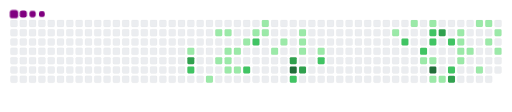
t = 0.00 s
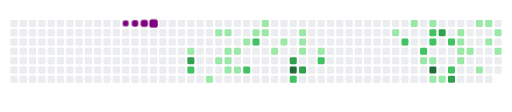
t = 1.60 s
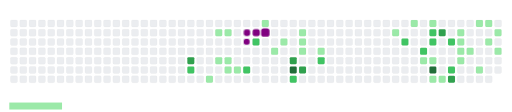
t = 3.30 s
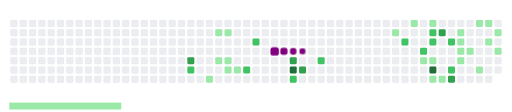
t = 5.00 s
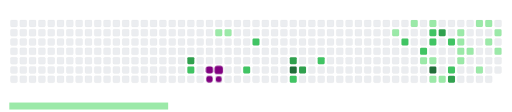
t = 6.60 s
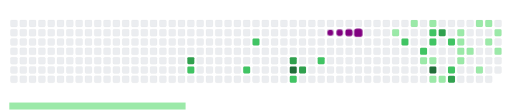
t = 8.50 s

The animated SVG that drew these frames (rendered in a browser with its animation timeline set to each time). Animation: 64 CSS @keyframes rules; frames cover the first 8.50 s, repeats indefinitely.

<svg viewBox="-16 -32 880 192" width="880" height="192" xmlns="http://www.w3.org/2000/svg"><desc>Generated with https://github.com/Platane/snk</desc><style>:root{--cb:#1b1f230a;--cs:purple;--ce:#ebedf0;--c0:#ebedf0;--c1:#9be9a8;--c2:#40c463;--c3:#30a14e;--c4:#216e39}.c{shape-rendering:geometricPrecision;fill:var(--ce);stroke-width:1px;stroke:var(--cb);animation:none 28500ms linear infinite;width:12px;height:12px}@keyframes c0{8.06%{fill:var(--c1)}8.08%,100%{fill:var(--ce)}}.c.c0{fill:var(--c1);animation-name:c0}@keyframes c1{67.36%{fill:var(--c3)}67.38%,100%{fill:var(--ce)}}.c.c1{fill:var(--c3);animation-name:c1}@keyframes c2{67.01%{fill:var(--c2)}67.03%,100%{fill:var(--ce)}}.c.c2{fill:var(--c2);animation-name:c2}@keyframes c3{22.45%{fill:var(--c1)}22.47%,100%{fill:var(--ce)}}.c.c3{fill:var(--c1);animation-name:c3}@keyframes c4{24.55%{fill:var(--c1)}24.57%,100%{fill:var(--ce)}}.c.c4{fill:var(--c1);animation-name:c4}@keyframes c5{19.99%{fill:var(--c1)}20.01%,100%{fill:var(--ce)}}.c.c5{fill:var(--c1);animation-name:c5}@keyframes c6{24.9%{fill:var(--c1)}24.92%,100%{fill:var(--ce)}}.c.c6{fill:var(--c1);animation-name:c6}@keyframes c7{9.46%{fill:var(--c1)}9.48%,100%{fill:var(--ce)}}.c.c7{fill:var(--c1);animation-name:c7}@keyframes c8{19.64%{fill:var(--c1)}19.66%,100%{fill:var(--ce)}}.c.c8{fill:var(--c1);animation-name:c8}@keyframes c9{20.69%{fill:var(--c1)}20.71%,100%{fill:var(--ce)}}.c.c9{fill:var(--c1);animation-name:c9}@keyframes ca{9.81%{fill:var(--c1)}9.83%,100%{fill:var(--ce)}}.c.ca{fill:var(--c1);animation-name:ca}@keyframes cb{21.04%{fill:var(--c1)}21.06%,100%{fill:var(--ce)}}.c.cb{fill:var(--c1);animation-name:cb}@keyframes cc{10.52%{fill:var(--c1)}10.54%,100%{fill:var(--ce)}}.c.cc{fill:var(--c1);animation-name:cc}@keyframes cd{62.1%{fill:var(--c2)}62.12%,100%{fill:var(--ce)}}.c.cd{fill:var(--c2);animation-name:cd}@keyframes ce{11.22%{fill:var(--c1)}11.24%,100%{fill:var(--ce)}}.c.ce{fill:var(--c1);animation-name:ce}@keyframes cf{63.5%{fill:var(--c2)}63.52%,100%{fill:var(--ce)}}.c.cf{fill:var(--c2);animation-name:cf}@keyframes cg{11.92%{fill:var(--c1)}11.94%,100%{fill:var(--ce)}}.c.cg{fill:var(--c1);animation-name:cg}@keyframes ch{11.57%{fill:var(--c1)}11.59%,100%{fill:var(--ce)}}.c.ch{fill:var(--c1);animation-name:ch}@keyframes ci{17.53%{fill:var(--c1)}17.55%,100%{fill:var(--ce)}}.c.ci{fill:var(--c1);animation-name:ci}@keyframes cj{13.32%{fill:var(--c1)}13.34%,100%{fill:var(--ce)}}.c.cj{fill:var(--c1);animation-name:cj}@keyframes ck{71.22%{fill:var(--c3)}71.24%,100%{fill:var(--ce)}}.c.ck{fill:var(--c3);animation-name:ck}@keyframes cl{87.01%{fill:var(--c4)}87.03%,100%{fill:var(--ce)}}.c.cl{fill:var(--c4);animation-name:cl}@keyframes cm{59.99%{fill:var(--c2)}60.01%,100%{fill:var(--ce)}}.c.cm{fill:var(--c2);animation-name:cm}@keyframes cn{14.38%{fill:var(--c1)}14.4%,100%{fill:var(--ce)}}.c.cn{fill:var(--c1);animation-name:cn}@keyframes co{14.03%{fill:var(--c1)}14.05%,100%{fill:var(--ce)}}.c.co{fill:var(--c1);animation-name:co}@keyframes cp{16.48%{fill:var(--c1)}16.5%,100%{fill:var(--ce)}}.c.cp{fill:var(--c1);animation-name:cp}@keyframes cq{71.92%{fill:var(--c3)}71.94%,100%{fill:var(--ce)}}.c.cq{fill:var(--c3);animation-name:cq}@keyframes cr{15.78%{fill:var(--c1)}15.8%,100%{fill:var(--ce)}}.c.cr{fill:var(--c1);animation-name:cr}@keyframes cs{58.24%{fill:var(--c2)}58.26%,100%{fill:var(--ce)}}.c.cs{fill:var(--c2);animation-name:cs}@keyframes ct{31.22%{fill:var(--c1)}31.24%,100%{fill:var(--ce)}}.c.ct{fill:var(--c1);animation-name:ct}@keyframes cu{50.17%{fill:var(--c2)}50.19%,100%{fill:var(--ce)}}.c.cu{fill:var(--c2);animation-name:cu}@keyframes cv{32.27%{fill:var(--c1)}32.29%,100%{fill:var(--ce)}}.c.cv{fill:var(--c1);animation-name:cv}@keyframes cw{49.11%{fill:var(--c2)}49.13%,100%{fill:var(--ce)}}.c.cw{fill:var(--c2);animation-name:cw}@keyframes cx{37.53%{fill:var(--c1)}37.55%,100%{fill:var(--ce)}}.c.cx{fill:var(--c1);animation-name:cx}@keyframes cy{32.97%{fill:var(--c1)}32.99%,100%{fill:var(--ce)}}.c.cy{fill:var(--c1);animation-name:cy}@keyframes cz{48.06%{fill:var(--c2)}48.08%,100%{fill:var(--ce)}}.c.cz{fill:var(--c2);animation-name:cz}@keyframes c10{47.71%{fill:var(--c2)}47.73%,100%{fill:var(--ce)}}.c.c10{fill:var(--c2);animation-name:c10}@keyframes c11{37.18%{fill:var(--c1)}37.2%,100%{fill:var(--ce)}}.c.c11{fill:var(--c1);animation-name:c11}@keyframes c12{81.74%{fill:var(--c4)}81.76%,100%{fill:var(--ce)}}.c.c12{fill:var(--c4);animation-name:c12}@keyframes c13{38.59%{fill:var(--c1)}38.61%,100%{fill:var(--ce)}}.c.c13{fill:var(--c1);animation-name:c13}@keyframes c14{79.99%{fill:var(--c3)}80.01%,100%{fill:var(--ce)}}.c.c14{fill:var(--c3);animation-name:c14}@keyframes c15{38.94%{fill:var(--c1)}38.96%,100%{fill:var(--ce)}}.c.c15{fill:var(--c1);animation-name:c15}@keyframes c16{47.01%{fill:var(--c2)}47.03%,100%{fill:var(--ce)}}.c.c16{fill:var(--c2);animation-name:c16}@keyframes c17{52.97%{fill:var(--c2)}52.99%,100%{fill:var(--ce)}}.c.c17{fill:var(--c2);animation-name:c17}@keyframes c18{77.88%{fill:var(--c3)}77.9%,100%{fill:var(--ce)}}.c.c18{fill:var(--c3);animation-name:c18}@keyframes c19{34.38%{fill:var(--c1)}34.4%,100%{fill:var(--ce)}}.c.c19{fill:var(--c1);animation-name:c19}@keyframes c1a{34.73%{fill:var(--c1)}34.75%,100%{fill:var(--ce)}}.c.c1a{fill:var(--c1);animation-name:c1a}@keyframes c1b{35.08%{fill:var(--c1)}35.1%,100%{fill:var(--ce)}}.c.c1b{fill:var(--c1);animation-name:c1b}@keyframes c1c{36.13%{fill:var(--c1)}36.15%,100%{fill:var(--ce)}}.c.c1c{fill:var(--c1);animation-name:c1c}@keyframes c1d{35.43%{fill:var(--c1)}35.45%,100%{fill:var(--ce)}}.c.c1d{fill:var(--c1);animation-name:c1d}@keyframes c1e{44.55%{fill:var(--c1)}44.57%,100%{fill:var(--ce)}}.c.c1e{fill:var(--c1);animation-name:c1e}@keyframes c1f{41.39%{fill:var(--c1)}41.41%,100%{fill:var(--ce)}}.c.c1f{fill:var(--c1);animation-name:c1f}@keyframes c1g{44.2%{fill:var(--c1)}44.22%,100%{fill:var(--ce)}}.c.c1g{fill:var(--c1);animation-name:c1g}@keyframes c1h{45.6%{fill:var(--c1)}45.62%,100%{fill:var(--ce)}}.c.c1h{fill:var(--c1);animation-name:c1h}@keyframes c1i{43.5%{fill:var(--c1)}43.52%,100%{fill:var(--ce)}}.c.c1i{fill:var(--c1);animation-name:c1i}@keyframes c1j{42.8%{fill:var(--c1)}42.82%,100%{fill:var(--ce)}}.c.c1j{fill:var(--c1);animation-name:c1j}.u{transform-origin:0 0;transform:scale(0,1);animation:none linear 28500ms infinite}@keyframes u0{8.06%{transform:scale(0.000,1)}8.08%,9.46%{transform:scale(0.026,1)}9.48%,9.81%{transform:scale(0.053,1)}9.83%,10.52%{transform:scale(0.079,1)}10.54%,11.22%{transform:scale(0.105,1)}11.24%,11.57%{transform:scale(0.132,1)}11.59%,11.92%{transform:scale(0.158,1)}11.94%,13.32%{transform:scale(0.184,1)}13.34%,14.03%{transform:scale(0.211,1)}14.05%,14.38%{transform:scale(0.237,1)}14.4%,15.78%{transform:scale(0.263,1)}15.8%,16.48%{transform:scale(0.289,1)}16.5%,17.53%{transform:scale(0.316,1)}17.55%,19.64%{transform:scale(0.342,1)}19.66%,19.99%{transform:scale(0.368,1)}20.01%,20.69%{transform:scale(0.395,1)}20.71%,21.04%{transform:scale(0.421,1)}21.06%,22.45%{transform:scale(0.447,1)}22.47%,24.55%{transform:scale(0.474,1)}24.57%,24.9%{transform:scale(0.500,1)}24.92%,31.22%{transform:scale(0.526,1)}31.24%,32.27%{transform:scale(0.553,1)}32.29%,32.97%{transform:scale(0.579,1)}32.99%,34.38%{transform:scale(0.605,1)}34.4%,34.73%{transform:scale(0.632,1)}34.75%,35.08%{transform:scale(0.658,1)}35.1%,35.43%{transform:scale(0.684,1)}35.45%,36.13%{transform:scale(0.711,1)}36.15%,37.18%{transform:scale(0.737,1)}37.2%,37.53%{transform:scale(0.763,1)}37.55%,38.59%{transform:scale(0.789,1)}38.61%,38.94%{transform:scale(0.816,1)}38.96%,41.39%{transform:scale(0.842,1)}41.41%,42.8%{transform:scale(0.868,1)}42.82%,43.5%{transform:scale(0.895,1)}43.52%,44.2%{transform:scale(0.921,1)}44.22%,44.55%{transform:scale(0.947,1)}44.57%,45.6%{transform:scale(0.974,1)}45.62%,100%{transform:scale(1.000,1)}}.u.u0{fill:var(--c1);animation-name:u0;transform-origin:0.0px 0}@keyframes u1{47.01%{transform:scale(0.000,1)}47.03%,47.71%{transform:scale(0.091,1)}47.73%,48.06%{transform:scale(0.182,1)}48.08%,49.11%{transform:scale(0.273,1)}49.13%,50.17%{transform:scale(0.364,1)}50.19%,52.97%{transform:scale(0.455,1)}52.99%,58.24%{transform:scale(0.545,1)}58.26%,59.99%{transform:scale(0.636,1)}60.01%,62.1%{transform:scale(0.727,1)}62.12%,63.5%{transform:scale(0.818,1)}63.52%,67.01%{transform:scale(0.909,1)}67.03%,100%{transform:scale(1.000,1)}}.u.u1{fill:var(--c2);animation-name:u1;transform-origin:575.4px 0}@keyframes u2{67.36%{transform:scale(0.000,1)}67.38%,71.22%{transform:scale(0.200,1)}71.24%,71.92%{transform:scale(0.400,1)}71.94%,77.88%{transform:scale(0.600,1)}77.9%,79.99%{transform:scale(0.800,1)}80.01%,100%{transform:scale(1.000,1)}}.u.u2{fill:var(--c3);animation-name:u2;transform-origin:742.0px 0}@keyframes u3{81.74%{transform:scale(0.000,1)}81.76%,87.01%{transform:scale(0.500,1)}87.03%,100%{transform:scale(1.000,1)}}.u.u3{fill:var(--c4);animation-name:u3;transform-origin:817.7px 0}.s{shape-rendering:geometricPrecision;fill:var(--cs);animation:none linear 28500ms infinite}@keyframes s0{0%,99.65%{transform:translate(0px,-16px)}0.35%{transform:translate(0px,0px)}7.02%{transform:translate(304px,0px)}8.07%{transform:translate(304px,48px)}10.18%{transform:translate(400px,48px)}10.88%{transform:translate(400px,16px)}11.58%{transform:translate(432px,16px)}11.93%{transform:translate(432px,0px)}12.63%{transform:translate(464px,0px)}13.33%{transform:translate(464px,32px)}14.04%{transform:translate(496px,32px)}14.39%{transform:translate(496px,16px)}15.09%{transform:translate(528px,16px)}15.79%{transform:translate(528px,48px)}19.3%{transform:translate(368px,48px)}19.65%{transform:translate(368px,64px)}20%{transform:translate(352px,64px)}20.35%,23.16%{transform:translate(352px,80px)}21.05%{transform:translate(384px,80px)}21.4%{transform:translate(384px,96px)}22.46%{transform:translate(336px,96px)}22.81%{transform:translate(336px,80px)}24.56%{transform:translate(352px,16px)}31.93%{transform:translate(688px,16px)}32.28%{transform:translate(688px,0px)}34.04%{transform:translate(768px,0px)}35.09%{transform:translate(768px,48px)}35.44%{transform:translate(784px,48px)}35.79%{transform:translate(784px,64px)}37.54%{transform:translate(704px,64px)}38.25%,76.84%{transform:translate(704px,96px)}38.95%{transform:translate(736px,96px)}39.65%,53.68%{transform:translate(736px,64px)}41.05%{transform:translate(800px,64px)}41.4%{transform:translate(800px,80px)}42.11%{transform:translate(832px,80px)}43.86%{transform:translate(832px,0px)}44.56%{transform:translate(800px,0px)}44.91%{transform:translate(800px,16px)}45.26%{transform:translate(816px,16px)}45.61%{transform:translate(816px,32px)}47.72%{transform:translate(720px,32px)}48.07%,80.35%{transform:translate(720px,16px)}48.42%{transform:translate(704px,16px)}49.12%{transform:translate(704px,48px)}49.47%{transform:translate(688px,48px)}49.82%{transform:translate(688px,32px)}50.18%{transform:translate(672px,32px)}50.53%{transform:translate(672px,48px)}52.28%{transform:translate(752px,48px)}52.98%{transform:translate(752px,80px)}53.33%{transform:translate(736px,80px)}58.6%{transform:translate(512px,64px)}59.3%{transform:translate(512px,96px)}60.35%{transform:translate(464px,96px)}60.7%{transform:translate(464px,80px)}62.11%{transform:translate(400px,80px)}62.46%{transform:translate(400px,64px)}62.81%{transform:translate(416px,64px)}63.51%{transform:translate(416px,32px)}65.61%{transform:translate(320px,32px)}66.67%{transform:translate(320px,80px)}67.02%{transform:translate(304px,80px)}67.37%{transform:translate(304px,64px)}71.58%{transform:translate(496px,64px)}71.93%{transform:translate(496px,80px)}76.49%{transform:translate(704px,80px)}77.89%{transform:translate(752px,96px)}79.65%{transform:translate(752px,16px)}81.75%{transform:translate(720px,80px)}93.68%{transform:translate(176px,80px)}94.04%{transform:translate(176px,64px)}95.79%{transform:translate(96px,64px)}96.49%{transform:translate(96px,32px)}96.84%{transform:translate(80px,32px)}97.19%{transform:translate(80px,16px)}97.54%{transform:translate(64px,16px)}97.89%{transform:translate(64px,0px)}98.25%{transform:translate(48px,0px)}98.6%{transform:translate(48px,-16px)}}.s.s0{transform:translate(0px,-16px);animation-name:s0}@keyframes s1{0%,99.65%{transform:translate(16px,-16px)}0.35%{transform:translate(0px,-16px)}0.7%{transform:translate(0px,0px)}7.37%{transform:translate(304px,0px)}8.42%{transform:translate(304px,48px)}10.53%{transform:translate(400px,48px)}11.23%{transform:translate(400px,16px)}11.93%{transform:translate(432px,16px)}12.28%{transform:translate(432px,0px)}12.98%{transform:translate(464px,0px)}13.68%{transform:translate(464px,32px)}14.39%{transform:translate(496px,32px)}14.74%{transform:translate(496px,16px)}15.44%{transform:translate(528px,16px)}16.14%{transform:translate(528px,48px)}19.65%{transform:translate(368px,48px)}20%{transform:translate(368px,64px)}20.35%{transform:translate(352px,64px)}20.7%,23.51%{transform:translate(352px,80px)}21.4%{transform:translate(384px,80px)}21.75%{transform:translate(384px,96px)}22.81%{transform:translate(336px,96px)}23.16%{transform:translate(336px,80px)}24.91%{transform:translate(352px,16px)}32.28%{transform:translate(688px,16px)}32.63%{transform:translate(688px,0px)}34.39%{transform:translate(768px,0px)}35.44%{transform:translate(768px,48px)}35.79%{transform:translate(784px,48px)}36.14%{transform:translate(784px,64px)}37.89%{transform:translate(704px,64px)}38.6%,77.19%{transform:translate(704px,96px)}39.3%{transform:translate(736px,96px)}40%,54.04%{transform:translate(736px,64px)}41.4%{transform:translate(800px,64px)}41.75%{transform:translate(800px,80px)}42.46%{transform:translate(832px,80px)}44.21%{transform:translate(832px,0px)}44.91%{transform:translate(800px,0px)}45.26%{transform:translate(800px,16px)}45.61%{transform:translate(816px,16px)}45.96%{transform:translate(816px,32px)}48.07%{transform:translate(720px,32px)}48.42%,80.7%{transform:translate(720px,16px)}48.77%{transform:translate(704px,16px)}49.47%{transform:translate(704px,48px)}49.82%{transform:translate(688px,48px)}50.18%{transform:translate(688px,32px)}50.53%{transform:translate(672px,32px)}50.88%{transform:translate(672px,48px)}52.63%{transform:translate(752px,48px)}53.33%{transform:translate(752px,80px)}53.68%{transform:translate(736px,80px)}58.95%{transform:translate(512px,64px)}59.65%{transform:translate(512px,96px)}60.7%{transform:translate(464px,96px)}61.05%{transform:translate(464px,80px)}62.46%{transform:translate(400px,80px)}62.81%{transform:translate(400px,64px)}63.16%{transform:translate(416px,64px)}63.86%{transform:translate(416px,32px)}65.96%{transform:translate(320px,32px)}67.02%{transform:translate(320px,80px)}67.37%{transform:translate(304px,80px)}67.72%{transform:translate(304px,64px)}71.93%{transform:translate(496px,64px)}72.28%{transform:translate(496px,80px)}76.84%{transform:translate(704px,80px)}78.25%{transform:translate(752px,96px)}80%{transform:translate(752px,16px)}82.11%{transform:translate(720px,80px)}94.04%{transform:translate(176px,80px)}94.39%{transform:translate(176px,64px)}96.14%{transform:translate(96px,64px)}96.84%{transform:translate(96px,32px)}97.19%{transform:translate(80px,32px)}97.54%{transform:translate(80px,16px)}97.89%{transform:translate(64px,16px)}98.25%{transform:translate(64px,0px)}98.6%{transform:translate(48px,0px)}98.95%{transform:translate(48px,-16px)}}.s.s1{transform:translate(16px,-16px);animation-name:s1}@keyframes s2{0%,99.65%{transform:translate(32px,-16px)}0.7%{transform:translate(0px,-16px)}1.05%{transform:translate(0px,0px)}7.72%{transform:translate(304px,0px)}8.77%{transform:translate(304px,48px)}10.88%{transform:translate(400px,48px)}11.58%{transform:translate(400px,16px)}12.28%{transform:translate(432px,16px)}12.63%{transform:translate(432px,0px)}13.33%{transform:translate(464px,0px)}14.04%{transform:translate(464px,32px)}14.74%{transform:translate(496px,32px)}15.09%{transform:translate(496px,16px)}15.79%{transform:translate(528px,16px)}16.49%{transform:translate(528px,48px)}20%{transform:translate(368px,48px)}20.35%{transform:translate(368px,64px)}20.7%{transform:translate(352px,64px)}21.05%,23.86%{transform:translate(352px,80px)}21.75%{transform:translate(384px,80px)}22.11%{transform:translate(384px,96px)}23.16%{transform:translate(336px,96px)}23.51%{transform:translate(336px,80px)}25.26%{transform:translate(352px,16px)}32.63%{transform:translate(688px,16px)}32.98%{transform:translate(688px,0px)}34.74%{transform:translate(768px,0px)}35.79%{transform:translate(768px,48px)}36.14%{transform:translate(784px,48px)}36.49%{transform:translate(784px,64px)}38.25%{transform:translate(704px,64px)}38.95%,77.54%{transform:translate(704px,96px)}39.65%{transform:translate(736px,96px)}40.35%,54.39%{transform:translate(736px,64px)}41.75%{transform:translate(800px,64px)}42.11%{transform:translate(800px,80px)}42.81%{transform:translate(832px,80px)}44.56%{transform:translate(832px,0px)}45.26%{transform:translate(800px,0px)}45.61%{transform:translate(800px,16px)}45.96%{transform:translate(816px,16px)}46.32%{transform:translate(816px,32px)}48.42%{transform:translate(720px,32px)}48.77%,81.05%{transform:translate(720px,16px)}49.12%{transform:translate(704px,16px)}49.82%{transform:translate(704px,48px)}50.18%{transform:translate(688px,48px)}50.53%{transform:translate(688px,32px)}50.88%{transform:translate(672px,32px)}51.23%{transform:translate(672px,48px)}52.98%{transform:translate(752px,48px)}53.68%{transform:translate(752px,80px)}54.04%{transform:translate(736px,80px)}59.3%{transform:translate(512px,64px)}60%{transform:translate(512px,96px)}61.05%{transform:translate(464px,96px)}61.4%{transform:translate(464px,80px)}62.81%{transform:translate(400px,80px)}63.16%{transform:translate(400px,64px)}63.51%{transform:translate(416px,64px)}64.21%{transform:translate(416px,32px)}66.32%{transform:translate(320px,32px)}67.37%{transform:translate(320px,80px)}67.72%{transform:translate(304px,80px)}68.07%{transform:translate(304px,64px)}72.28%{transform:translate(496px,64px)}72.63%{transform:translate(496px,80px)}77.19%{transform:translate(704px,80px)}78.6%{transform:translate(752px,96px)}80.35%{transform:translate(752px,16px)}82.46%{transform:translate(720px,80px)}94.39%{transform:translate(176px,80px)}94.74%{transform:translate(176px,64px)}96.49%{transform:translate(96px,64px)}97.19%{transform:translate(96px,32px)}97.54%{transform:translate(80px,32px)}97.89%{transform:translate(80px,16px)}98.25%{transform:translate(64px,16px)}98.6%{transform:translate(64px,0px)}98.95%{transform:translate(48px,0px)}99.3%{transform:translate(48px,-16px)}}.s.s2{transform:translate(32px,-16px);animation-name:s2}@keyframes s3{0%,99.65%{transform:translate(48px,-16px)}1.05%{transform:translate(0px,-16px)}1.4%{transform:translate(0px,0px)}8.07%{transform:translate(304px,0px)}9.12%{transform:translate(304px,48px)}11.23%{transform:translate(400px,48px)}11.93%{transform:translate(400px,16px)}12.63%{transform:translate(432px,16px)}12.98%{transform:translate(432px,0px)}13.68%{transform:translate(464px,0px)}14.39%{transform:translate(464px,32px)}15.09%{transform:translate(496px,32px)}15.44%{transform:translate(496px,16px)}16.14%{transform:translate(528px,16px)}16.84%{transform:translate(528px,48px)}20.35%{transform:translate(368px,48px)}20.7%{transform:translate(368px,64px)}21.05%{transform:translate(352px,64px)}21.4%,24.21%{transform:translate(352px,80px)}22.11%{transform:translate(384px,80px)}22.46%{transform:translate(384px,96px)}23.51%{transform:translate(336px,96px)}23.86%{transform:translate(336px,80px)}25.61%{transform:translate(352px,16px)}32.98%{transform:translate(688px,16px)}33.33%{transform:translate(688px,0px)}35.09%{transform:translate(768px,0px)}36.14%{transform:translate(768px,48px)}36.49%{transform:translate(784px,48px)}36.84%{transform:translate(784px,64px)}38.6%{transform:translate(704px,64px)}39.3%,77.89%{transform:translate(704px,96px)}40%{transform:translate(736px,96px)}40.7%,54.74%{transform:translate(736px,64px)}42.11%{transform:translate(800px,64px)}42.46%{transform:translate(800px,80px)}43.16%{transform:translate(832px,80px)}44.91%{transform:translate(832px,0px)}45.61%{transform:translate(800px,0px)}45.96%{transform:translate(800px,16px)}46.32%{transform:translate(816px,16px)}46.67%{transform:translate(816px,32px)}48.77%{transform:translate(720px,32px)}49.12%,81.4%{transform:translate(720px,16px)}49.47%{transform:translate(704px,16px)}50.18%{transform:translate(704px,48px)}50.53%{transform:translate(688px,48px)}50.88%{transform:translate(688px,32px)}51.23%{transform:translate(672px,32px)}51.58%{transform:translate(672px,48px)}53.33%{transform:translate(752px,48px)}54.04%{transform:translate(752px,80px)}54.39%{transform:translate(736px,80px)}59.65%{transform:translate(512px,64px)}60.35%{transform:translate(512px,96px)}61.4%{transform:translate(464px,96px)}61.75%{transform:translate(464px,80px)}63.16%{transform:translate(400px,80px)}63.51%{transform:translate(400px,64px)}63.86%{transform:translate(416px,64px)}64.56%{transform:translate(416px,32px)}66.67%{transform:translate(320px,32px)}67.72%{transform:translate(320px,80px)}68.07%{transform:translate(304px,80px)}68.42%{transform:translate(304px,64px)}72.63%{transform:translate(496px,64px)}72.98%{transform:translate(496px,80px)}77.54%{transform:translate(704px,80px)}78.95%{transform:translate(752px,96px)}80.7%{transform:translate(752px,16px)}82.81%{transform:translate(720px,80px)}94.74%{transform:translate(176px,80px)}95.09%{transform:translate(176px,64px)}96.84%{transform:translate(96px,64px)}97.54%{transform:translate(96px,32px)}97.89%{transform:translate(80px,32px)}98.25%{transform:translate(80px,16px)}98.6%{transform:translate(64px,16px)}98.95%{transform:translate(64px,0px)}99.3%{transform:translate(48px,0px)}}.s.s3{transform:translate(48px,-16px);animation-name:s3}</style><rect class="c" x="2" y="2" rx="2" ry="2"/><rect class="c" x="2" y="18" rx="2" ry="2"/><rect class="c" x="2" y="34" rx="2" ry="2"/><rect class="c" x="2" y="50" rx="2" ry="2"/><rect class="c" x="2" y="66" rx="2" ry="2"/><rect class="c" x="2" y="82" rx="2" ry="2"/><rect class="c" x="2" y="98" rx="2" ry="2"/><rect class="c" x="18" y="2" rx="2" ry="2"/><rect class="c" x="18" y="18" rx="2" ry="2"/><rect class="c" x="18" y="34" rx="2" ry="2"/><rect class="c" x="18" y="50" rx="2" ry="2"/><rect class="c" x="18" y="66" rx="2" ry="2"/><rect class="c" x="18" y="82" rx="2" ry="2"/><rect class="c" x="18" y="98" rx="2" ry="2"/><rect class="c" x="34" y="2" rx="2" ry="2"/><rect class="c" x="34" y="18" rx="2" ry="2"/><rect class="c" x="34" y="34" rx="2" ry="2"/><rect class="c" x="34" y="50" rx="2" ry="2"/><rect class="c" x="34" y="66" rx="2" ry="2"/><rect class="c" x="34" y="82" rx="2" ry="2"/><rect class="c" x="34" y="98" rx="2" ry="2"/><rect class="c" x="50" y="2" rx="2" ry="2"/><rect class="c" x="50" y="18" rx="2" ry="2"/><rect class="c" x="50" y="34" rx="2" ry="2"/><rect class="c" x="50" y="50" rx="2" ry="2"/><rect class="c" x="50" y="66" rx="2" ry="2"/><rect class="c" x="50" y="82" rx="2" ry="2"/><rect class="c" x="50" y="98" rx="2" ry="2"/><rect class="c" x="66" y="2" rx="2" ry="2"/><rect class="c" x="66" y="18" rx="2" ry="2"/><rect class="c" x="66" y="34" rx="2" ry="2"/><rect class="c" x="66" y="50" rx="2" ry="2"/><rect class="c" x="66" y="66" rx="2" ry="2"/><rect class="c" x="66" y="82" rx="2" ry="2"/><rect class="c" x="66" y="98" rx="2" ry="2"/><rect class="c" x="82" y="2" rx="2" ry="2"/><rect class="c" x="82" y="18" rx="2" ry="2"/><rect class="c" x="82" y="34" rx="2" ry="2"/><rect class="c" x="82" y="50" rx="2" ry="2"/><rect class="c" x="82" y="66" rx="2" ry="2"/><rect class="c" x="82" y="82" rx="2" ry="2"/><rect class="c" x="82" y="98" rx="2" ry="2"/><rect class="c" x="98" y="2" rx="2" ry="2"/><rect class="c" x="98" y="18" rx="2" ry="2"/><rect class="c" x="98" y="34" rx="2" ry="2"/><rect class="c" x="98" y="50" rx="2" ry="2"/><rect class="c" x="98" y="66" rx="2" ry="2"/><rect class="c" x="98" y="82" rx="2" ry="2"/><rect class="c" x="98" y="98" rx="2" ry="2"/><rect class="c" x="114" y="2" rx="2" ry="2"/><rect class="c" x="114" y="18" rx="2" ry="2"/><rect class="c" x="114" y="34" rx="2" ry="2"/><rect class="c" x="114" y="50" rx="2" ry="2"/><rect class="c" x="114" y="66" rx="2" ry="2"/><rect class="c" x="114" y="82" rx="2" ry="2"/><rect class="c" x="114" y="98" rx="2" ry="2"/><rect class="c" x="130" y="2" rx="2" ry="2"/><rect class="c" x="130" y="18" rx="2" ry="2"/><rect class="c" x="130" y="34" rx="2" ry="2"/><rect class="c" x="130" y="50" rx="2" ry="2"/><rect class="c" x="130" y="66" rx="2" ry="2"/><rect class="c" x="130" y="82" rx="2" ry="2"/><rect class="c" x="130" y="98" rx="2" ry="2"/><rect class="c" x="146" y="2" rx="2" ry="2"/><rect class="c" x="146" y="18" rx="2" ry="2"/><rect class="c" x="146" y="34" rx="2" ry="2"/><rect class="c" x="146" y="50" rx="2" ry="2"/><rect class="c" x="146" y="66" rx="2" ry="2"/><rect class="c" x="146" y="82" rx="2" ry="2"/><rect class="c" x="146" y="98" rx="2" ry="2"/><rect class="c" x="162" y="2" rx="2" ry="2"/><rect class="c" x="162" y="18" rx="2" ry="2"/><rect class="c" x="162" y="34" rx="2" ry="2"/><rect class="c" x="162" y="50" rx="2" ry="2"/><rect class="c" x="162" y="66" rx="2" ry="2"/><rect class="c" x="162" y="82" rx="2" ry="2"/><rect class="c" x="162" y="98" rx="2" ry="2"/><rect class="c" x="178" y="2" rx="2" ry="2"/><rect class="c" x="178" y="18" rx="2" ry="2"/><rect class="c" x="178" y="34" rx="2" ry="2"/><rect class="c" x="178" y="50" rx="2" ry="2"/><rect class="c" x="178" y="66" rx="2" ry="2"/><rect class="c" x="178" y="82" rx="2" ry="2"/><rect class="c" x="178" y="98" rx="2" ry="2"/><rect class="c" x="194" y="2" rx="2" ry="2"/><rect class="c" x="194" y="18" rx="2" ry="2"/><rect class="c" x="194" y="34" rx="2" ry="2"/><rect class="c" x="194" y="50" rx="2" ry="2"/><rect class="c" x="194" y="66" rx="2" ry="2"/><rect class="c" x="194" y="82" rx="2" ry="2"/><rect class="c" x="194" y="98" rx="2" ry="2"/><rect class="c" x="210" y="2" rx="2" ry="2"/><rect class="c" x="210" y="18" rx="2" ry="2"/><rect class="c" x="210" y="34" rx="2" ry="2"/><rect class="c" x="210" y="50" rx="2" ry="2"/><rect class="c" x="210" y="66" rx="2" ry="2"/><rect class="c" x="210" y="82" rx="2" ry="2"/><rect class="c" x="210" y="98" rx="2" ry="2"/><rect class="c" x="226" y="2" rx="2" ry="2"/><rect class="c" x="226" y="18" rx="2" ry="2"/><rect class="c" x="226" y="34" rx="2" ry="2"/><rect class="c" x="226" y="50" rx="2" ry="2"/><rect class="c" x="226" y="66" rx="2" ry="2"/><rect class="c" x="226" y="82" rx="2" ry="2"/><rect class="c" x="226" y="98" rx="2" ry="2"/><rect class="c" x="242" y="2" rx="2" ry="2"/><rect class="c" x="242" y="18" rx="2" ry="2"/><rect class="c" x="242" y="34" rx="2" ry="2"/><rect class="c" x="242" y="50" rx="2" ry="2"/><rect class="c" x="242" y="66" rx="2" ry="2"/><rect class="c" x="242" y="82" rx="2" ry="2"/><rect class="c" x="242" y="98" rx="2" ry="2"/><rect class="c" x="258" y="2" rx="2" ry="2"/><rect class="c" x="258" y="18" rx="2" ry="2"/><rect class="c" x="258" y="34" rx="2" ry="2"/><rect class="c" x="258" y="50" rx="2" ry="2"/><rect class="c" x="258" y="66" rx="2" ry="2"/><rect class="c" x="258" y="82" rx="2" ry="2"/><rect class="c" x="258" y="98" rx="2" ry="2"/><rect class="c" x="274" y="2" rx="2" ry="2"/><rect class="c" x="274" y="18" rx="2" ry="2"/><rect class="c" x="274" y="34" rx="2" ry="2"/><rect class="c" x="274" y="50" rx="2" ry="2"/><rect class="c" x="274" y="66" rx="2" ry="2"/><rect class="c" x="274" y="82" rx="2" ry="2"/><rect class="c" x="274" y="98" rx="2" ry="2"/><rect class="c" x="290" y="2" rx="2" ry="2"/><rect class="c" x="290" y="18" rx="2" ry="2"/><rect class="c" x="290" y="34" rx="2" ry="2"/><rect class="c" x="290" y="50" rx="2" ry="2"/><rect class="c" x="290" y="66" rx="2" ry="2"/><rect class="c" x="290" y="82" rx="2" ry="2"/><rect class="c" x="290" y="98" rx="2" ry="2"/><rect class="c" x="306" y="2" rx="2" ry="2"/><rect class="c" x="306" y="18" rx="2" ry="2"/><rect class="c" x="306" y="34" rx="2" ry="2"/><rect class="c c0" x="306" y="50" rx="2" ry="2"/><rect class="c c1" x="306" y="66" rx="2" ry="2"/><rect class="c c2" x="306" y="82" rx="2" ry="2"/><rect class="c" x="306" y="98" rx="2" ry="2"/><rect class="c" x="322" y="2" rx="2" ry="2"/><rect class="c" x="322" y="18" rx="2" ry="2"/><rect class="c" x="322" y="34" rx="2" ry="2"/><rect class="c" x="322" y="50" rx="2" ry="2"/><rect class="c" x="322" y="66" rx="2" ry="2"/><rect class="c" x="322" y="82" rx="2" ry="2"/><rect class="c" x="322" y="98" rx="2" ry="2"/><rect class="c" x="338" y="2" rx="2" ry="2"/><rect class="c" x="338" y="18" rx="2" ry="2"/><rect class="c" x="338" y="34" rx="2" ry="2"/><rect class="c" x="338" y="50" rx="2" ry="2"/><rect class="c" x="338" y="66" rx="2" ry="2"/><rect class="c" x="338" y="82" rx="2" ry="2"/><rect class="c c3" x="338" y="98" rx="2" ry="2"/><rect class="c" x="354" y="2" rx="2" ry="2"/><rect class="c c4" x="354" y="18" rx="2" ry="2"/><rect class="c" x="354" y="34" rx="2" ry="2"/><rect class="c" x="354" y="50" rx="2" ry="2"/><rect class="c c5" x="354" y="66" rx="2" ry="2"/><rect class="c" x="354" y="82" rx="2" ry="2"/><rect class="c" x="354" y="98" rx="2" ry="2"/><rect class="c" x="370" y="2" rx="2" ry="2"/><rect class="c c6" x="370" y="18" rx="2" ry="2"/><rect class="c" x="370" y="34" rx="2" ry="2"/><rect class="c c7" x="370" y="50" rx="2" ry="2"/><rect class="c c8" x="370" y="66" rx="2" ry="2"/><rect class="c c9" x="370" y="82" rx="2" ry="2"/><rect class="c" x="370" y="98" rx="2" ry="2"/><rect class="c" x="386" y="2" rx="2" ry="2"/><rect class="c" x="386" y="18" rx="2" ry="2"/><rect class="c" x="386" y="34" rx="2" ry="2"/><rect class="c ca" x="386" y="50" rx="2" ry="2"/><rect class="c" x="386" y="66" rx="2" ry="2"/><rect class="c cb" x="386" y="82" rx="2" ry="2"/><rect class="c" x="386" y="98" rx="2" ry="2"/><rect class="c" x="402" y="2" rx="2" ry="2"/><rect class="c" x="402" y="18" rx="2" ry="2"/><rect class="c cc" x="402" y="34" rx="2" ry="2"/><rect class="c" x="402" y="50" rx="2" ry="2"/><rect class="c" x="402" y="66" rx="2" ry="2"/><rect class="c cd" x="402" y="82" rx="2" ry="2"/><rect class="c" x="402" y="98" rx="2" ry="2"/><rect class="c" x="418" y="2" rx="2" ry="2"/><rect class="c ce" x="418" y="18" rx="2" ry="2"/><rect class="c cf" x="418" y="34" rx="2" ry="2"/><rect class="c" x="418" y="50" rx="2" ry="2"/><rect class="c" x="418" y="66" rx="2" ry="2"/><rect class="c" x="418" y="82" rx="2" ry="2"/><rect class="c" x="418" y="98" rx="2" ry="2"/><rect class="c cg" x="434" y="2" rx="2" ry="2"/><rect class="c ch" x="434" y="18" rx="2" ry="2"/><rect class="c" x="434" y="34" rx="2" ry="2"/><rect class="c" x="434" y="50" rx="2" ry="2"/><rect class="c" x="434" y="66" rx="2" ry="2"/><rect class="c" x="434" y="82" rx="2" ry="2"/><rect class="c" x="434" y="98" rx="2" ry="2"/><rect class="c" x="450" y="2" rx="2" ry="2"/><rect class="c" x="450" y="18" rx="2" ry="2"/><rect class="c" x="450" y="34" rx="2" ry="2"/><rect class="c ci" x="450" y="50" rx="2" ry="2"/><rect class="c" x="450" y="66" rx="2" ry="2"/><rect class="c" x="450" y="82" rx="2" ry="2"/><rect class="c" x="450" y="98" rx="2" ry="2"/><rect class="c" x="466" y="2" rx="2" ry="2"/><rect class="c" x="466" y="18" rx="2" ry="2"/><rect class="c cj" x="466" y="34" rx="2" ry="2"/><rect class="c" x="466" y="50" rx="2" ry="2"/><rect class="c" x="466" y="66" rx="2" ry="2"/><rect class="c" x="466" y="82" rx="2" ry="2"/><rect class="c" x="466" y="98" rx="2" ry="2"/><rect class="c" x="482" y="2" rx="2" ry="2"/><rect class="c" x="482" y="18" rx="2" ry="2"/><rect class="c" x="482" y="34" rx="2" ry="2"/><rect class="c" x="482" y="50" rx="2" ry="2"/><rect class="c ck" x="482" y="66" rx="2" ry="2"/><rect class="c cl" x="482" y="82" rx="2" ry="2"/><rect class="c cm" x="482" y="98" rx="2" ry="2"/><rect class="c" x="498" y="2" rx="2" ry="2"/><rect class="c cn" x="498" y="18" rx="2" ry="2"/><rect class="c co" x="498" y="34" rx="2" ry="2"/><rect class="c cp" x="498" y="50" rx="2" ry="2"/><rect class="c" x="498" y="66" rx="2" ry="2"/><rect class="c cq" x="498" y="82" rx="2" ry="2"/><rect class="c" x="498" y="98" rx="2" ry="2"/><rect class="c" x="514" y="2" rx="2" ry="2"/><rect class="c" x="514" y="18" rx="2" ry="2"/><rect class="c" x="514" y="34" rx="2" ry="2"/><rect class="c" x="514" y="50" rx="2" ry="2"/><rect class="c" x="514" y="66" rx="2" ry="2"/><rect class="c" x="514" y="82" rx="2" ry="2"/><rect class="c" x="514" y="98" rx="2" ry="2"/><rect class="c" x="530" y="2" rx="2" ry="2"/><rect class="c" x="530" y="18" rx="2" ry="2"/><rect class="c" x="530" y="34" rx="2" ry="2"/><rect class="c cr" x="530" y="50" rx="2" ry="2"/><rect class="c cs" x="530" y="66" rx="2" ry="2"/><rect class="c" x="530" y="82" rx="2" ry="2"/><rect class="c" x="530" y="98" rx="2" ry="2"/><rect class="c" x="546" y="2" rx="2" ry="2"/><rect class="c" x="546" y="18" rx="2" ry="2"/><rect class="c" x="546" y="34" rx="2" ry="2"/><rect class="c" x="546" y="50" rx="2" ry="2"/><rect class="c" x="546" y="66" rx="2" ry="2"/><rect class="c" x="546" y="82" rx="2" ry="2"/><rect class="c" x="546" y="98" rx="2" ry="2"/><rect class="c" x="562" y="2" rx="2" ry="2"/><rect class="c" x="562" y="18" rx="2" ry="2"/><rect class="c" x="562" y="34" rx="2" ry="2"/><rect class="c" x="562" y="50" rx="2" ry="2"/><rect class="c" x="562" y="66" rx="2" ry="2"/><rect class="c" x="562" y="82" rx="2" ry="2"/><rect class="c" x="562" y="98" rx="2" ry="2"/><rect class="c" x="578" y="2" rx="2" ry="2"/><rect class="c" x="578" y="18" rx="2" ry="2"/><rect class="c" x="578" y="34" rx="2" ry="2"/><rect class="c" x="578" y="50" rx="2" ry="2"/><rect class="c" x="578" y="66" rx="2" ry="2"/><rect class="c" x="578" y="82" rx="2" ry="2"/><rect class="c" x="578" y="98" rx="2" ry="2"/><rect class="c" x="594" y="2" rx="2" ry="2"/><rect class="c" x="594" y="18" rx="2" ry="2"/><rect class="c" x="594" y="34" rx="2" ry="2"/><rect class="c" x="594" y="50" rx="2" ry="2"/><rect class="c" x="594" y="66" rx="2" ry="2"/><rect class="c" x="594" y="82" rx="2" ry="2"/><rect class="c" x="594" y="98" rx="2" ry="2"/><rect class="c" x="610" y="2" rx="2" ry="2"/><rect class="c" x="610" y="18" rx="2" ry="2"/><rect class="c" x="610" y="34" rx="2" ry="2"/><rect class="c" x="610" y="50" rx="2" ry="2"/><rect class="c" x="610" y="66" rx="2" ry="2"/><rect class="c" x="610" y="82" rx="2" ry="2"/><rect class="c" x="610" y="98" rx="2" ry="2"/><rect class="c" x="626" y="2" rx="2" ry="2"/><rect class="c" x="626" y="18" rx="2" ry="2"/><rect class="c" x="626" y="34" rx="2" ry="2"/><rect class="c" x="626" y="50" rx="2" ry="2"/><rect class="c" x="626" y="66" rx="2" ry="2"/><rect class="c" x="626" y="82" rx="2" ry="2"/><rect class="c" x="626" y="98" rx="2" ry="2"/><rect class="c" x="642" y="2" rx="2" ry="2"/><rect class="c" x="642" y="18" rx="2" ry="2"/><rect class="c" x="642" y="34" rx="2" ry="2"/><rect class="c" x="642" y="50" rx="2" ry="2"/><rect class="c" x="642" y="66" rx="2" ry="2"/><rect class="c" x="642" y="82" rx="2" ry="2"/><rect class="c" x="642" y="98" rx="2" ry="2"/><rect class="c" x="658" y="2" rx="2" ry="2"/><rect class="c ct" x="658" y="18" rx="2" ry="2"/><rect class="c" x="658" y="34" rx="2" ry="2"/><rect class="c" x="658" y="50" rx="2" ry="2"/><rect class="c" x="658" y="66" rx="2" ry="2"/><rect class="c" x="658" y="82" rx="2" ry="2"/><rect class="c" x="658" y="98" rx="2" ry="2"/><rect class="c" x="674" y="2" rx="2" ry="2"/><rect class="c" x="674" y="18" rx="2" ry="2"/><rect class="c cu" x="674" y="34" rx="2" ry="2"/><rect class="c" x="674" y="50" rx="2" ry="2"/><rect class="c" x="674" y="66" rx="2" ry="2"/><rect class="c" x="674" y="82" rx="2" ry="2"/><rect class="c" x="674" y="98" rx="2" ry="2"/><rect class="c cv" x="690" y="2" rx="2" ry="2"/><rect class="c" x="690" y="18" rx="2" ry="2"/><rect class="c" x="690" y="34" rx="2" ry="2"/><rect class="c" x="690" y="50" rx="2" ry="2"/><rect class="c" x="690" y="66" rx="2" ry="2"/><rect class="c" x="690" y="82" rx="2" ry="2"/><rect class="c" x="690" y="98" rx="2" ry="2"/><rect class="c" x="706" y="2" rx="2" ry="2"/><rect class="c" x="706" y="18" rx="2" ry="2"/><rect class="c" x="706" y="34" rx="2" ry="2"/><rect class="c cw" x="706" y="50" rx="2" ry="2"/><rect class="c cx" x="706" y="66" rx="2" ry="2"/><rect class="c" x="706" y="82" rx="2" ry="2"/><rect class="c" x="706" y="98" rx="2" ry="2"/><rect class="c cy" x="722" y="2" rx="2" ry="2"/><rect class="c cz" x="722" y="18" rx="2" ry="2"/><rect class="c c10" x="722" y="34" rx="2" ry="2"/><rect class="c" x="722" y="50" rx="2" ry="2"/><rect class="c c11" x="722" y="66" rx="2" ry="2"/><rect class="c c12" x="722" y="82" rx="2" ry="2"/><rect class="c c13" x="722" y="98" rx="2" ry="2"/><rect class="c" x="738" y="2" rx="2" ry="2"/><rect class="c c14" x="738" y="18" rx="2" ry="2"/><rect class="c" x="738" y="34" rx="2" ry="2"/><rect class="c" x="738" y="50" rx="2" ry="2"/><rect class="c" x="738" y="66" rx="2" ry="2"/><rect class="c" x="738" y="82" rx="2" ry="2"/><rect class="c c15" x="738" y="98" rx="2" ry="2"/><rect class="c" x="754" y="2" rx="2" ry="2"/><rect class="c" x="754" y="18" rx="2" ry="2"/><rect class="c c16" x="754" y="34" rx="2" ry="2"/><rect class="c" x="754" y="50" rx="2" ry="2"/><rect class="c" x="754" y="66" rx="2" ry="2"/><rect class="c c17" x="754" y="82" rx="2" ry="2"/><rect class="c c18" x="754" y="98" rx="2" ry="2"/><rect class="c" x="770" y="2" rx="2" ry="2"/><rect class="c c19" x="770" y="18" rx="2" ry="2"/><rect class="c c1a" x="770" y="34" rx="2" ry="2"/><rect class="c c1b" x="770" y="50" rx="2" ry="2"/><rect class="c c1c" x="770" y="66" rx="2" ry="2"/><rect class="c" x="770" y="82" rx="2" ry="2"/><rect class="c" x="770" y="98" rx="2" ry="2"/><rect class="c" x="786" y="2" rx="2" ry="2"/><rect class="c" x="786" y="18" rx="2" ry="2"/><rect class="c" x="786" y="34" rx="2" ry="2"/><rect class="c c1d" x="786" y="50" rx="2" ry="2"/><rect class="c" x="786" y="66" rx="2" ry="2"/><rect class="c" x="786" y="82" rx="2" ry="2"/><rect class="c" x="786" y="98" rx="2" ry="2"/><rect class="c c1e" x="802" y="2" rx="2" ry="2"/><rect class="c" x="802" y="18" rx="2" ry="2"/><rect class="c" x="802" y="34" rx="2" ry="2"/><rect class="c" x="802" y="50" rx="2" ry="2"/><rect class="c" x="802" y="66" rx="2" ry="2"/><rect class="c c1f" x="802" y="82" rx="2" ry="2"/><rect class="c" x="802" y="98" rx="2" ry="2"/><rect class="c c1g" x="818" y="2" rx="2" ry="2"/><rect class="c" x="818" y="18" rx="2" ry="2"/><rect class="c c1h" x="818" y="34" rx="2" ry="2"/><rect class="c" x="818" y="50" rx="2" ry="2"/><rect class="c" x="818" y="66" rx="2" ry="2"/><rect class="c" x="818" y="82" rx="2" ry="2"/><rect class="c" x="818" y="98" rx="2" ry="2"/><rect class="c" x="834" y="2" rx="2" ry="2"/><rect class="c c1i" x="834" y="18" rx="2" ry="2"/><rect class="c" x="834" y="34" rx="2" ry="2"/><rect class="c c1j" x="834" y="50" rx="2" ry="2"/><rect class="c" x="834" y="66" rx="2" ry="2"/><rect class="c" x="834" y="82" rx="2" ry="2"/><rect class="u u0" height="12" width="576.0" x="0.0" y="144"/><rect class="u u1" height="12" width="167.2" x="575.4" y="144"/><rect class="u u2" height="12" width="76.3" x="742.0" y="144"/><rect class="u u3" height="12" width="30.9" x="817.7" y="144"/><rect class="s s0" x="0.8" y="0.8" width="14.4" height="14.4" rx="4.5" ry="4.5"/><rect class="s s1" x="1.8" y="1.8" width="12.3" height="12.3" rx="4.1" ry="4.1"/><rect class="s s2" x="2.6" y="2.6" width="10.8" height="10.8" rx="3.6" ry="3.6"/><rect class="s s3" x="3.0" y="3.0" width="9.9" height="9.9" rx="3.3" ry="3.3"/></svg>
